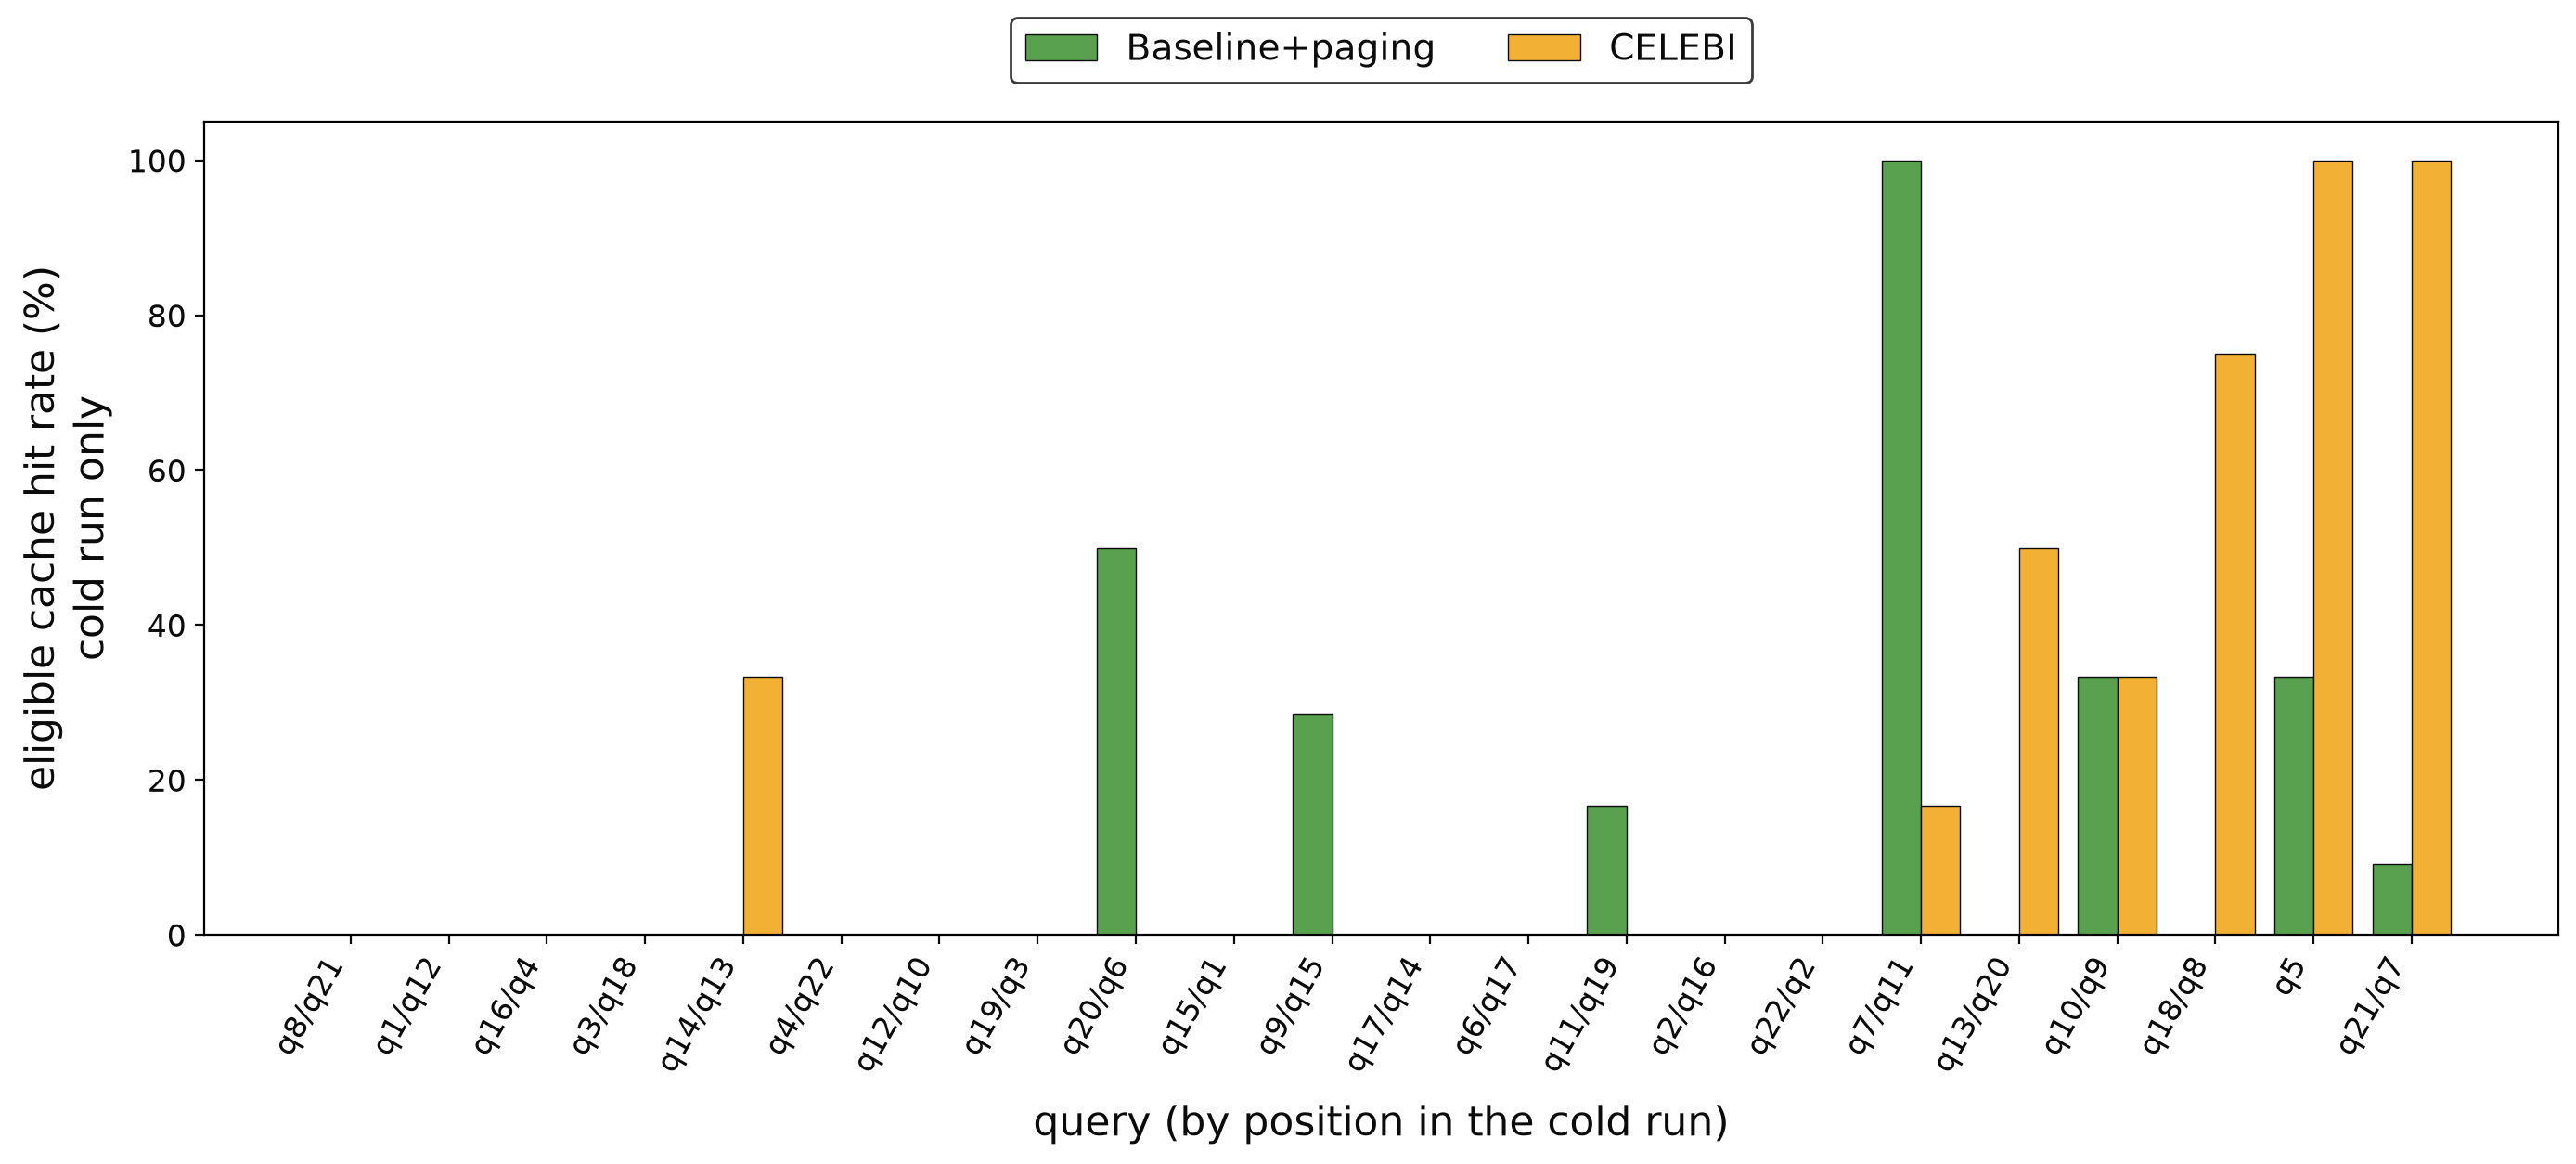

Source data for this figure (header and first rows):
label, position, query, hit_rate_pct, backed, denom
Baseline+paging, 1, q8, 0.0, 0, 4
Baseline+paging, 2, q1, 0.0, 0, 30
Baseline+paging, 3, q16, 0.0, 0, 2
Baseline+paging, 4, q3, 0.0, 0, 1
Baseline+paging, 5, q14, 0.0, 0, 16
Baseline+paging, 6, q4, 0.0, 0, 4
Baseline+paging, 7, q12, 0.0, 0, 30
Baseline+paging, 8, q19, 0.0, 0, 30
Baseline+paging, 9, q20, 50.0, 1, 2
Baseline+paging, 10, q15, 0.0, 0, 16
Baseline+paging, 11, q9, 28.57, 2, 7
Baseline+paging, 12, q17, 0.0, 0, 9
Baseline+paging, 13, q6, 0.0, 0, 10
Baseline+paging, 14, q11, 16.67, 1, 6
Baseline+paging, 15, q2, 0.0, 0, 4
Baseline+paging, 16, q22, 0.0, 0, 3
Baseline+paging, 17, q7, 100.0, 2, 2
Baseline+paging, 18, q13, 0.0, 0, 3
Baseline+paging, 19, q10, 33.33, 1, 3
Baseline+paging, 20, q18, 0.0, 0, 11
Baseline+paging, 21, q5, 33.33, 1, 3
Baseline+paging, 22, q21, 9.09, 1, 11
CELEBI, 1, q21, 0.0, 0, 11
CELEBI, 2, q12, 0.0, 0, 30
CELEBI, 3, q4, 0.0, 0, 4
CELEBI, 4, q18, 0.0, 0, 11
CELEBI, 5, q13, 33.33, 1, 3
CELEBI, 6, q22, 0.0, 0, 3
CELEBI, 7, q10, 0.0, 0, 3
CELEBI, 8, q3, 0.0, 0, 1
CELEBI, 9, q6, 0.0, 0, 10
CELEBI, 10, q1, 0.0, 0, 30
CELEBI, 11, q15, 0.0, 0, 16
CELEBI, 12, q14, 0.0, 0, 16
CELEBI, 13, q17, 0.0, 0, 9
CELEBI, 14, q19, 0.0, 0, 30
CELEBI, 15, q16, 0.0, 0, 2
CELEBI, 16, q2, 0.0, 0, 4
CELEBI, 17, q11, 16.67, 1, 6
CELEBI, 18, q20, 50.0, 1, 2
CELEBI, 19, q9, 33.33, 2, 6
CELEBI, 20, q8, 75.0, 3, 4
CELEBI, 21, q5, 100.0, 2, 2
CELEBI, 22, q7, 100.0, 2, 2
